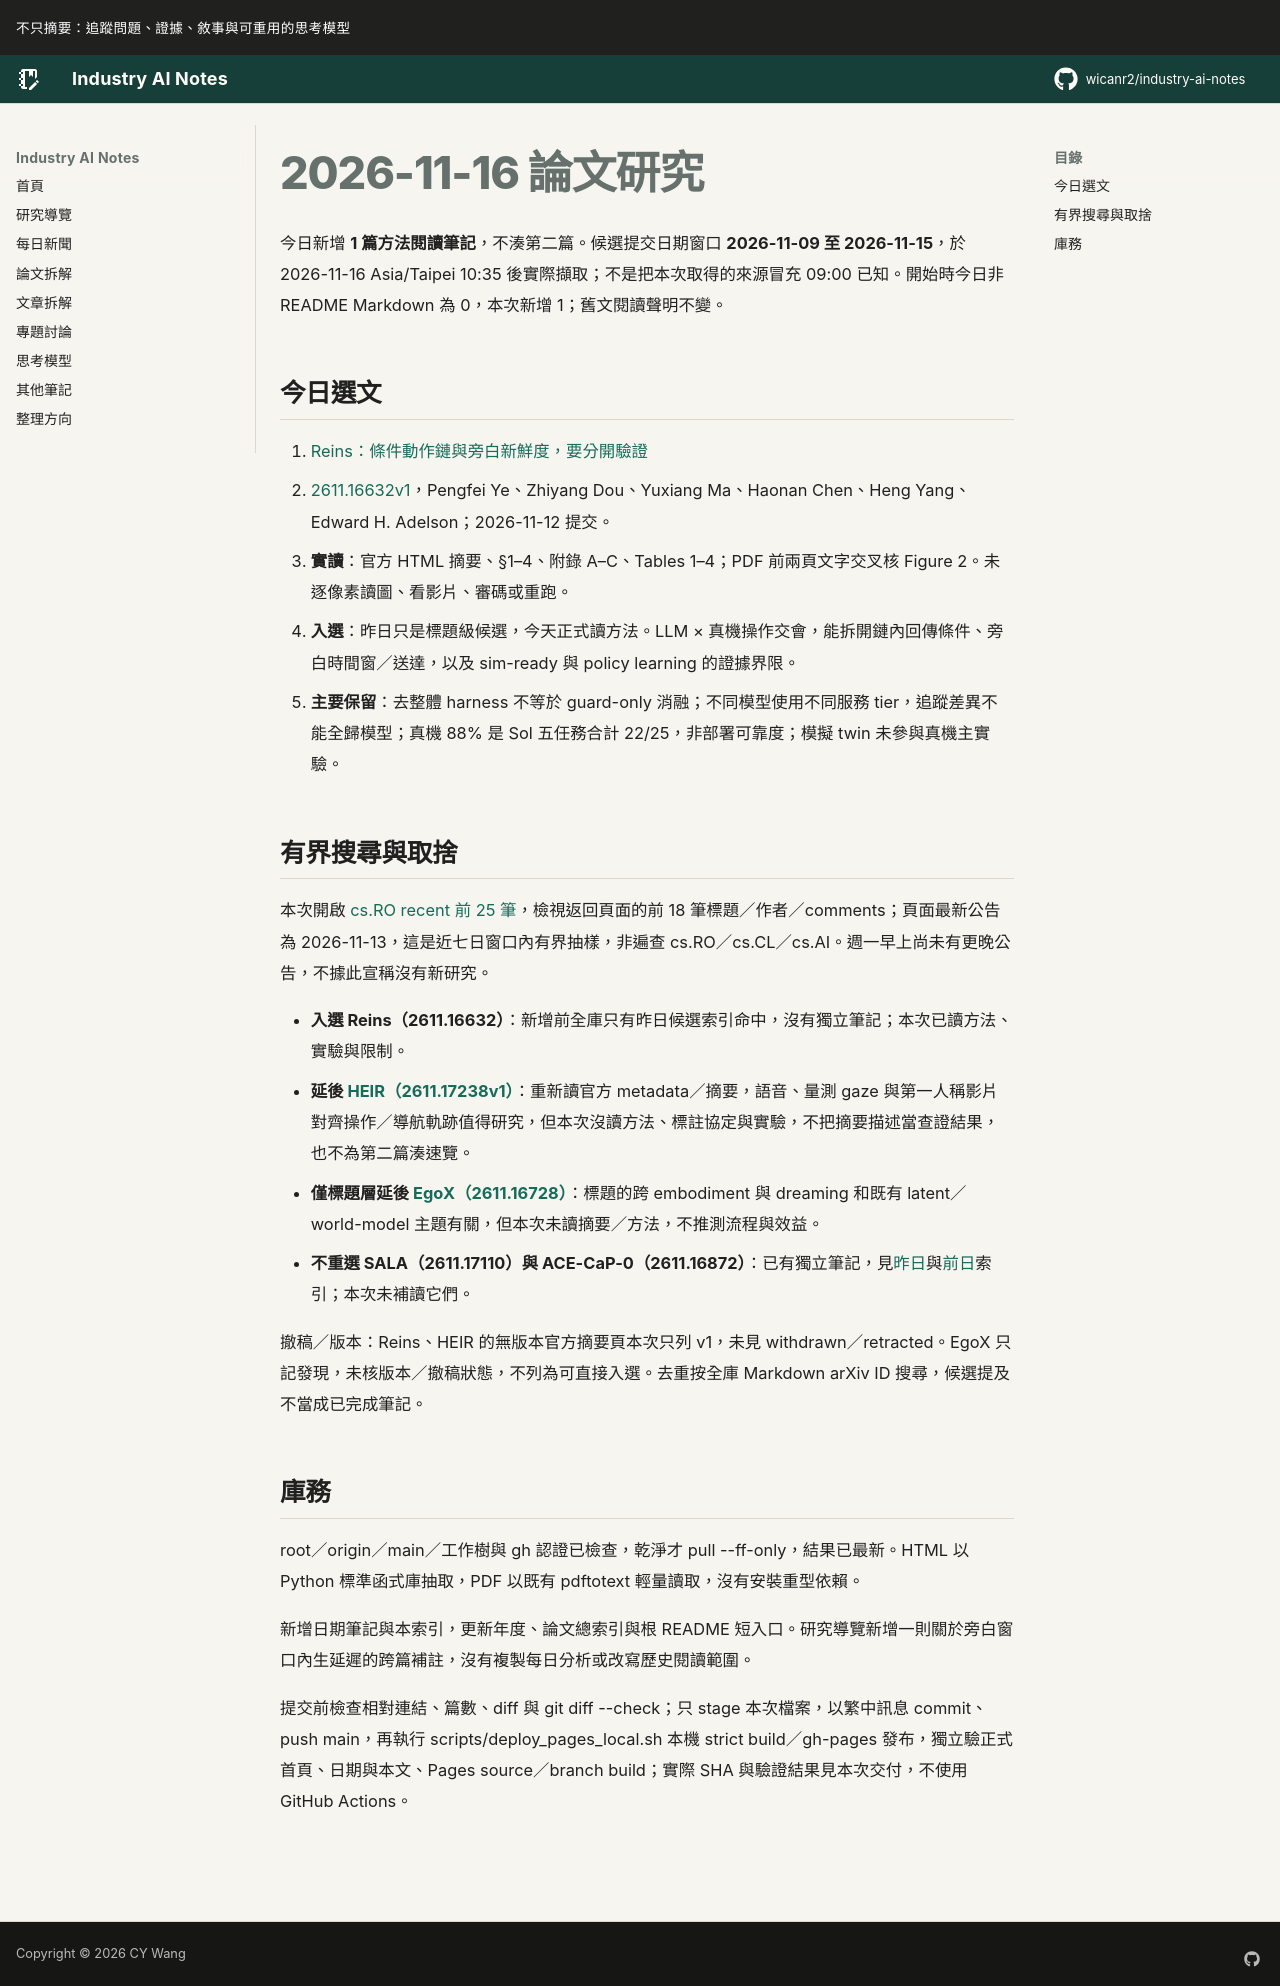

repository: wicanr2/industry-ai-notes · page: 論文拆解/2026/2026-11-16/index.html · generator: mkdocs

# 2026-11-16 論文研究

今日新增 **1 篇方法閱讀筆記**，不湊第二篇。候選提交日期窗口 **2026-11-09 至 2026-11-15**，於 2026-11-16 Asia/Taipei 10:35 後實際擷取；不是把本次取得的來源冒充 09:00 已知。開始時今日非 README Markdown 為 0，本次新增 1；舊文閱讀聲明不變。

## 今日選文

1. [Reins：條件動作鏈與旁白新鮮度，要分開驗證](./01-reins-條件動作鏈與旁白新鮮度要分開驗證.md)
   - [2611.16632v1](https://arxiv.org/abs/2611.16632v1)，Pengfei Ye、Zhiyang Dou、Yuxiang Ma、Haonan Chen、Heng Yang、Edward H. Adelson；2026-11-12 提交。
   - **實讀**：官方 HTML 摘要、§1–4、附錄 A–C、Tables 1–4；PDF 前兩頁文字交叉核 Figure 2。未逐像素讀圖、看影片、審碼或重跑。
   - **入選**：昨日只是標題級候選，今天正式讀方法。LLM × 真機操作交會，能拆開鏈內回傳條件、旁白時間窗／送達，以及 sim-ready 與 policy learning 的證據界限。
   - **主要保留**：去整體 harness 不等於 guard-only 消融；不同模型使用不同服務 tier，追蹤差異不能全歸模型；真機 88% 是 Sol 五任務合計 22/25，非部署可靠度；模擬 twin 未參與真機主實驗。

## 有界搜尋與取捨

本次開啟 [cs.RO recent 前 25 筆](https://arxiv.org/list/cs.RO/recent?skip=0&show=25)，檢視返回頁面的前 18 筆標題／作者／comments；頁面最新公告為 2026-11-13，這是近七日窗口內有界抽樣，非遍查 cs.RO／cs.CL／cs.AI。週一早上尚未有更晚公告，不據此宣稱沒有新研究。

- **入選 Reins（2611.16632）**：新增前全庫只有昨日候選索引命中，沒有獨立筆記；本次已讀方法、實驗與限制。
- **延後 [HEIR（2611.17238v1）](https://arxiv.org/abs/2611.17238v1)**：重新讀官方 metadata／摘要，語音、量測 gaze 與第一人稱影片對齊操作／導航軌跡值得研究，但本次沒讀方法、標註協定與實驗，不把摘要描述當查證結果，也不為第二篇湊速覽。
- **僅標題層延後 [EgoX（2611.16728）](https://arxiv.org/abs/2611.16728)**：標題的跨 embodiment 與 dreaming 和既有 latent／world-model 主題有關，但本次未讀摘要／方法，不推測流程與效益。
- **不重選 SALA（2611.17110）與 ACE-CaP-0（2611.16872）**：已有獨立筆記，見[昨日](../2026-11-15/README.md)與[前日](../2026-11-14/README.md)索引；本次未補讀它們。

撤稿／版本：Reins、HEIR 的無版本官方摘要頁本次只列 v1，未見 withdrawn／retracted。EgoX 只記發現，未核版本／撤稿狀態，不列為可直接入選。去重按全庫 Markdown arXiv ID 搜尋，候選提及不當成已完成筆記。

## 庫務

root／origin／main／工作樹與 gh 認證已檢查，乾淨才 pull --ff-only，結果已最新。HTML 以 Python 標準函式庫抽取，PDF 以既有 pdftotext 輕量讀取，沒有安裝重型依賴。

新增日期筆記與本索引，更新年度、論文總索引與根 README 短入口。研究導覽新增一則關於旁白窗口內生延遲的跨篇補註，沒有複製每日分析或改寫歷史閱讀範圍。

提交前檢查相對連結、篇數、diff 與 git diff --check；只 stage 本次檔案，以繁中訊息 commit、push main，再執行 scripts/deploy_pages_local.sh 本機 strict build／gh-pages 發布，獨立驗正式首頁、日期與本文、Pages source／branch build；實際 SHA 與驗證結果見本次交付，不使用 GitHub Actions。
